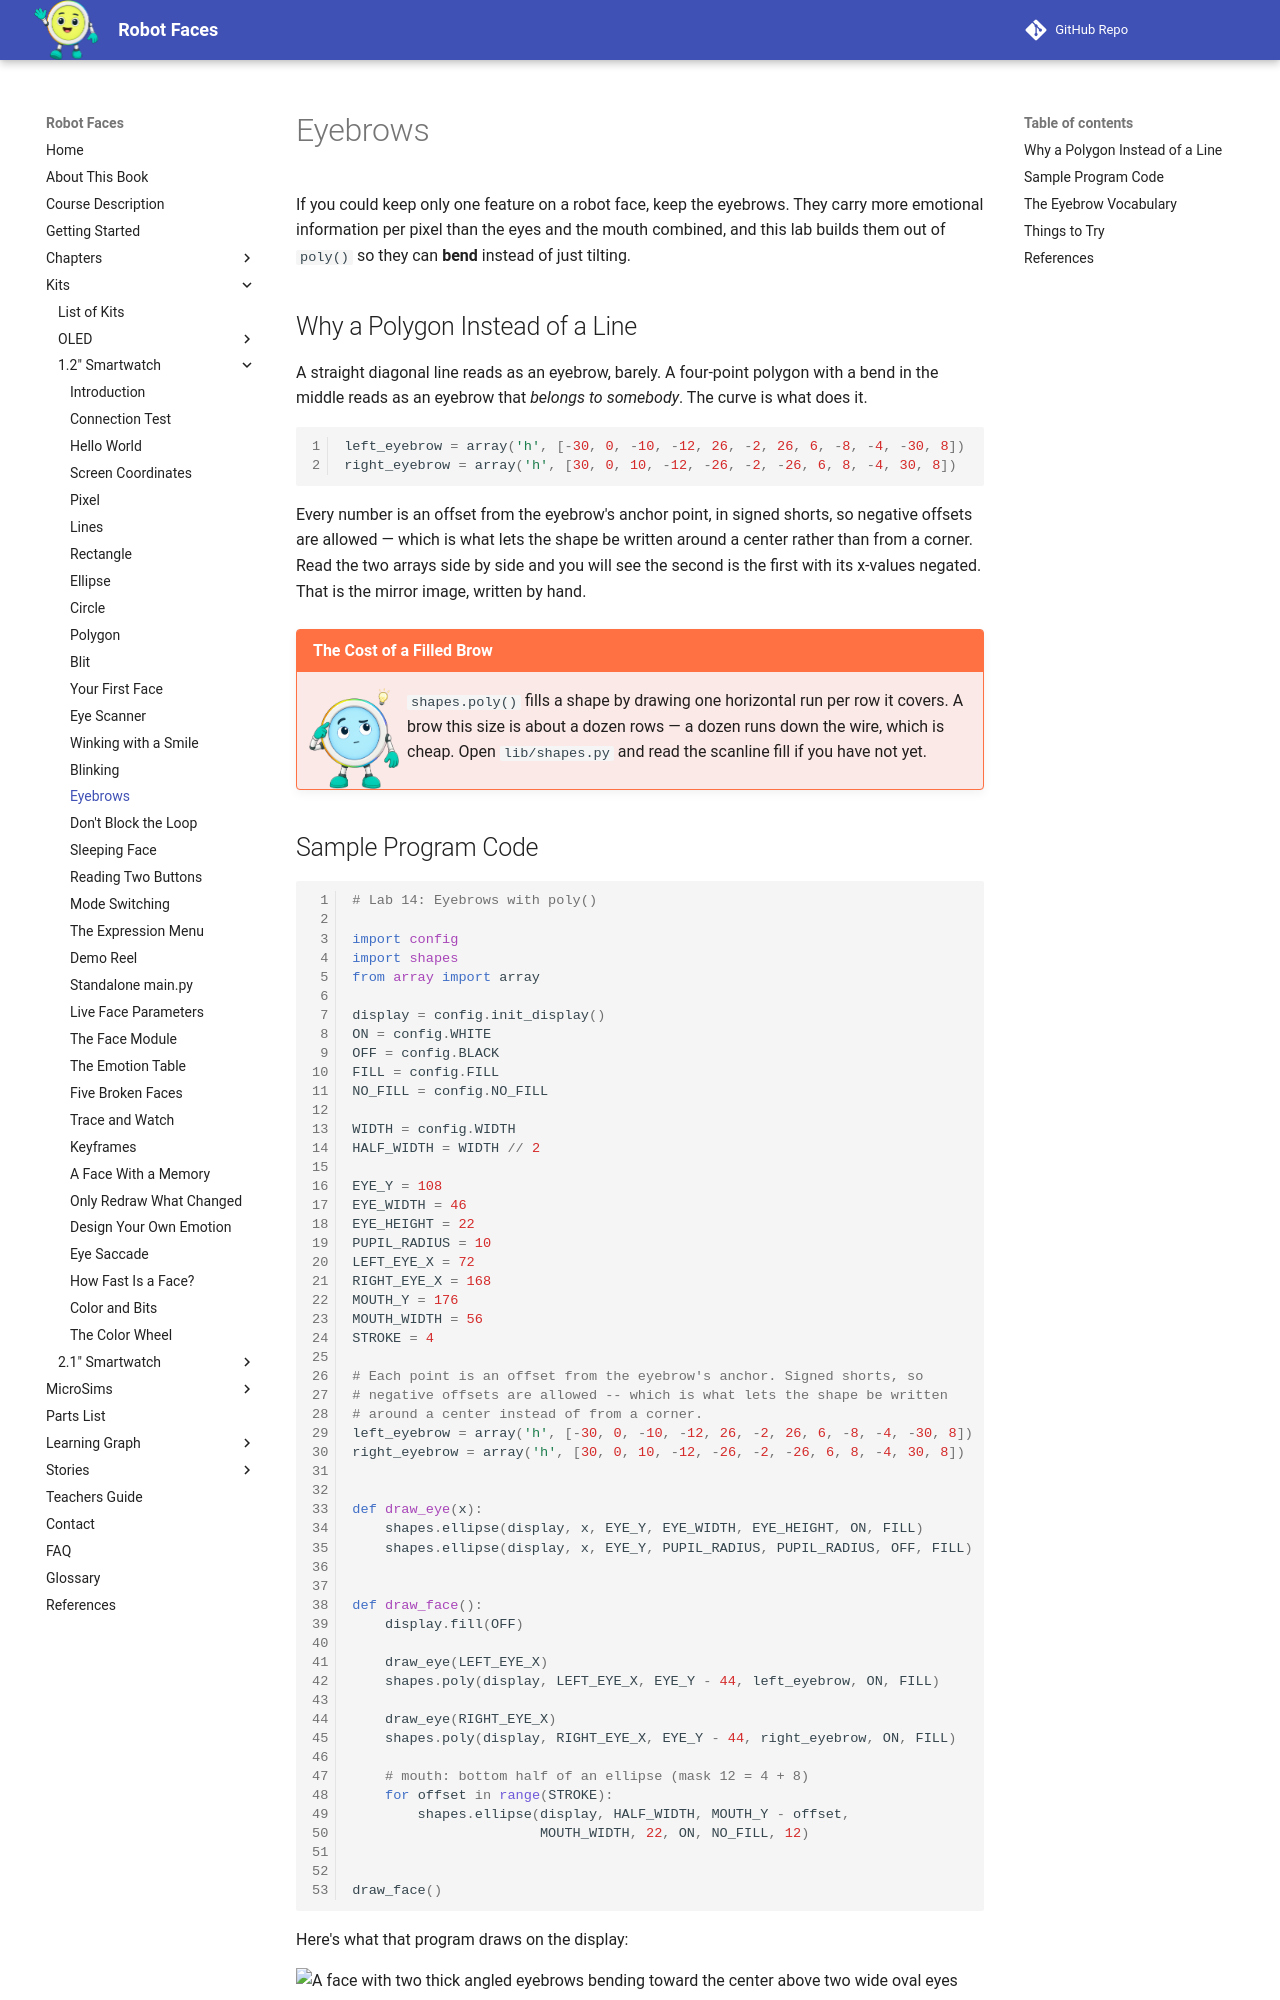

repository: dmccreary/robot-faces · page: kits/smartwatch/eyebrows/index.html · generator: mkdocs

# Eyebrows

If you could keep only one feature on a robot face, keep the eyebrows. They carry more emotional
information per pixel than the eyes and the mouth combined, and this lab builds them out of
`poly()` so they can **bend** instead of just tilting.

## Why a Polygon Instead of a Line

A straight diagonal line reads as an eyebrow, barely. A four-point polygon with a bend in the
middle reads as an eyebrow that *belongs to somebody*. The curve is what does it.

```py
left_eyebrow = array('h', [-30, 0, -10, -12, 26, -2, 26, 6, -8, -4, -30, 8])
right_eyebrow = array('h', [30, 0, 10, -12, -26, -2, -26, 6, 8, -4, 30, 8])
```

Every number is an offset from the eyebrow's anchor point, in signed shorts, so negative offsets
are allowed — which is what lets the shape be written around a center rather than from a corner.
Read the two arrays side by side and you will see the second is the first with its x-values
negated. That is the mirror image, written by hand.

!!! mascot-thinking "The Cost of a Filled Brow"
    ![Pixel thinks it through](../../../img/mascot/thinking.png){ class="mascot-admonition-img" }
    `shapes.poly()` fills a shape by drawing one horizontal run per row it covers. A brow this size is about a dozen rows — a dozen runs down the wire, which is cheap. Open `lib/shapes.py` and read the scanline fill if you have not yet.
